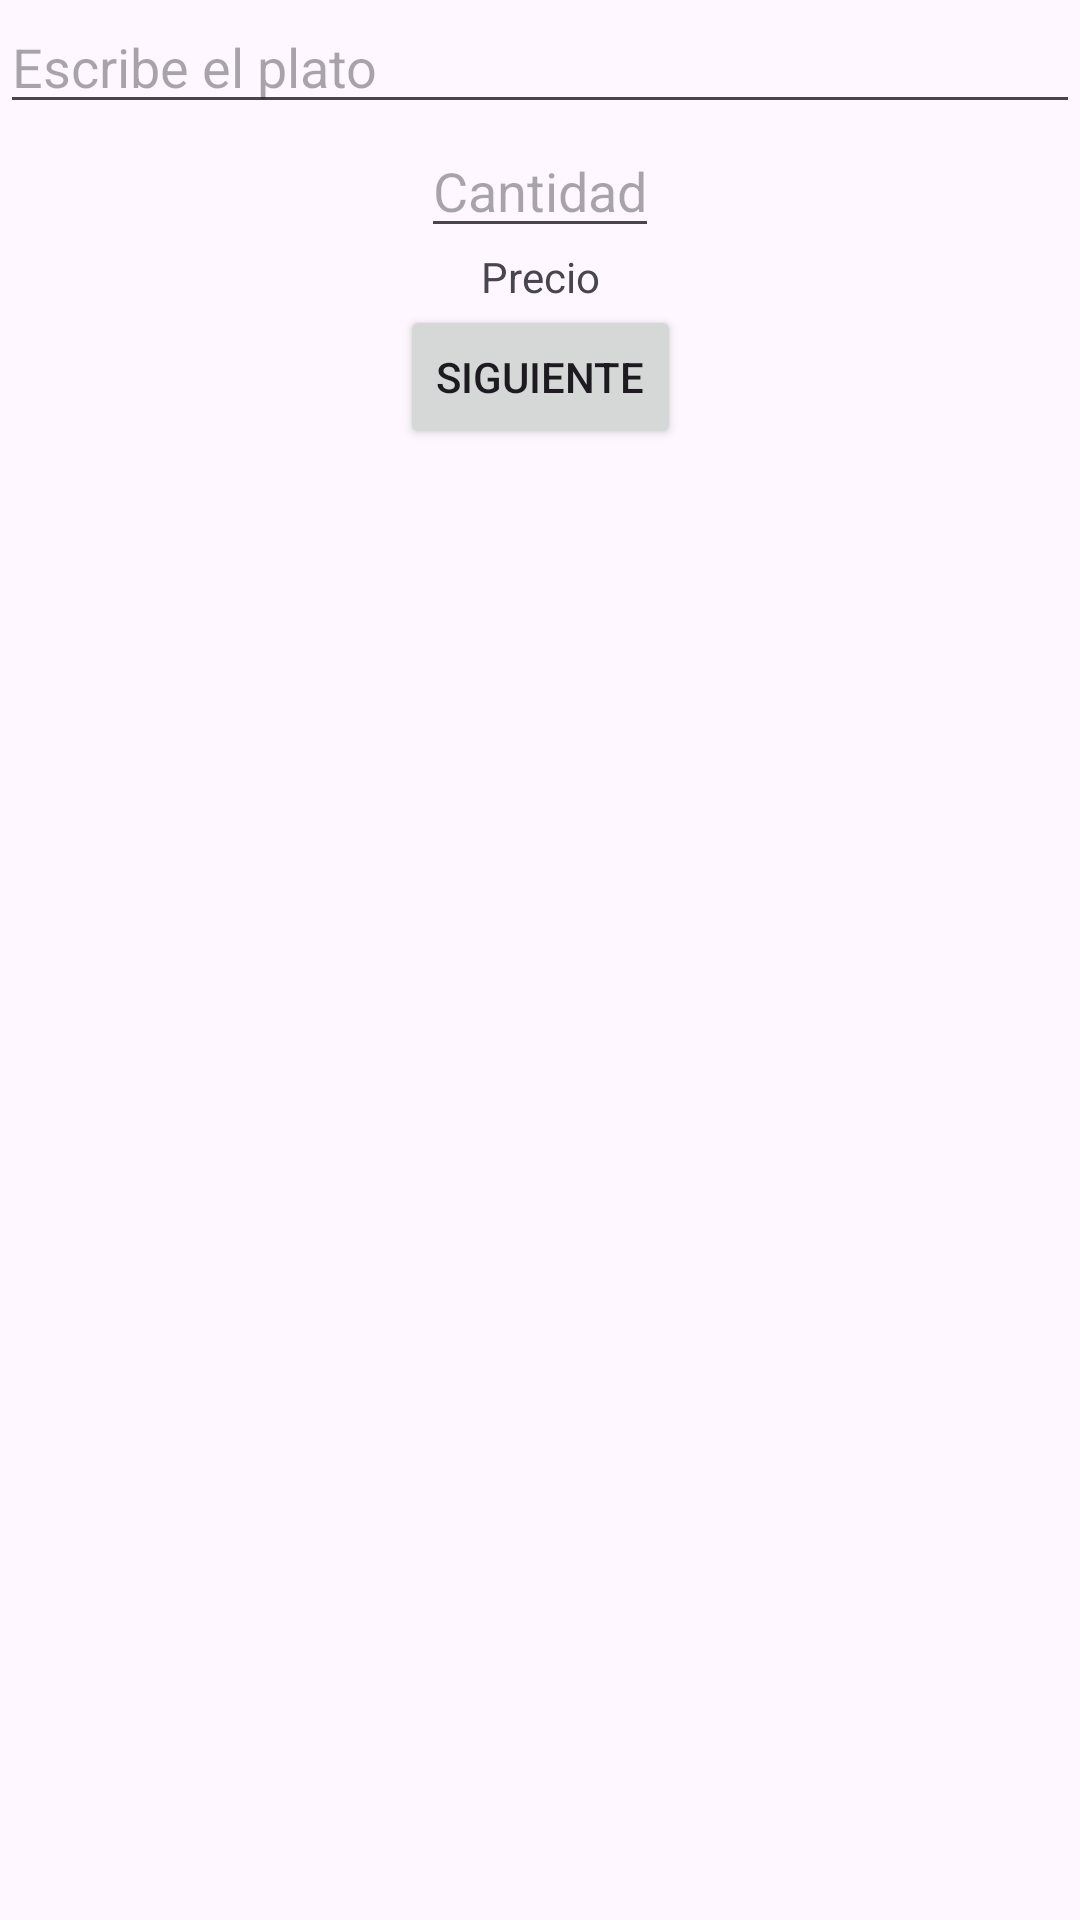

The Android layout XML behind this screen, and the referenced resources:
<!-- AndroidManifest.xml: application theme Theme.NavegationFragment_ -->
<!-- res/layout/fragment_plat.xml -->
<?xml version="1.0" encoding="utf-8"?>
<androidx.constraintlayout.widget.ConstraintLayout xmlns:android="http://schemas.android.com/apk/res/android"
    xmlns:app="http://schemas.android.com/apk/res-auto"
    xmlns:tools="http://schemas.android.com/tools"
    android:layout_width="match_parent"
    android:layout_height="match_parent"
    tools:context=".fragments.PlatFragment">

    <EditText
        android:id="@+id/et_plat_name"
        android:layout_width="0dp"
        android:layout_height="wrap_content"
        android:hint="Escribe el plato"
        app:layout_constraintEnd_toEndOf="parent"
        app:layout_constraintStart_toStartOf="parent"
        app:layout_constraintTop_toTopOf="parent" />

    <EditText
        android:id="@+id/et_plat_quantity"
        android:layout_width="wrap_content"
        android:layout_height="wrap_content"
        android:hint="Cantidad"
        app:layout_constraintTop_toBottomOf="@id/et_plat_name"
        app:layout_constraintEnd_toEndOf="parent"
        app:layout_constraintStart_toStartOf="parent" />

    <TextView
        android:id="@+id/tv_plat_price"
        android:layout_width="wrap_content"
        android:layout_height="wrap_content"
        android:text="Precio"
        app:layout_constraintTop_toBottomOf="@id/et_plat_quantity"
        app:layout_constraintEnd_toEndOf="parent"
        app:layout_constraintStart_toStartOf="parent" />

    <Button
        android:id="@+id/btn_next_bebida"
        android:layout_width="wrap_content"
        android:layout_height="wrap_content"
        android:text="Siguiente"
        app:layout_constraintTop_toBottomOf="@id/tv_plat_price"
        app:layout_constraintEnd_toEndOf="parent"
        app:layout_constraintStart_toStartOf="parent" />

</androidx.constraintlayout.widget.ConstraintLayout>
<!-- resources referenced by this layout -->
<resources>
  <style name="Theme.NavegationFragment_" parent="Base.Theme.NavegationFragment_" />
  <style name="Base.Theme.NavegationFragment_" parent="Theme.Material3.DayNight.NoActionBar">
          
          
      </style>
</resources>
